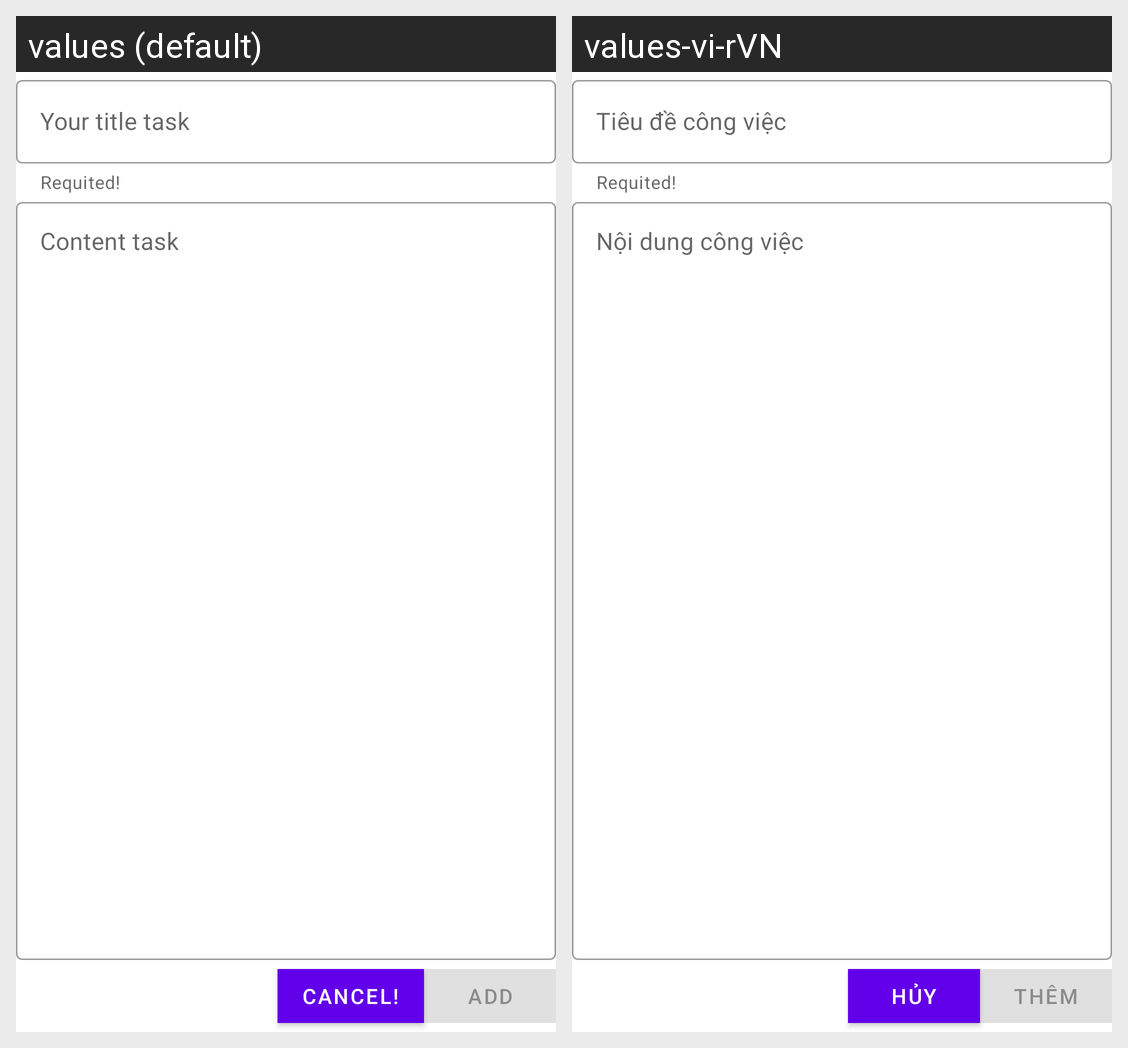

This grid shows one Android layout under two languages. Give, for every string resource on the screen, its name, the default text and each shown locale's text.
Android screen res/layout/activity_task_detail.xml rendered under 2 locales, left to right: values (default), values-vi-rVN. Device: Nexus 5 (rendered at 1080×1920; each locale shown at half size, 540×960, under a caption strip naming it); theme AppTheme.MaterialComponent.
Strings drawn on this screen, with the default value and each locale's value (text and hints the layout hard-codes, and strings that could not be matched under every locale, appear in the picture but are not listed):

your_title_task
  values: Your title task
  values-vi-rVN: Tiêu đề công việc

content_task
  values: Content task
  values-vi-rVN: Nội dung công việc

cancel
  values: Cancel!
  values-vi-rVN: Hủy

add
  values: Add
  values-vi-rVN: Thêm
